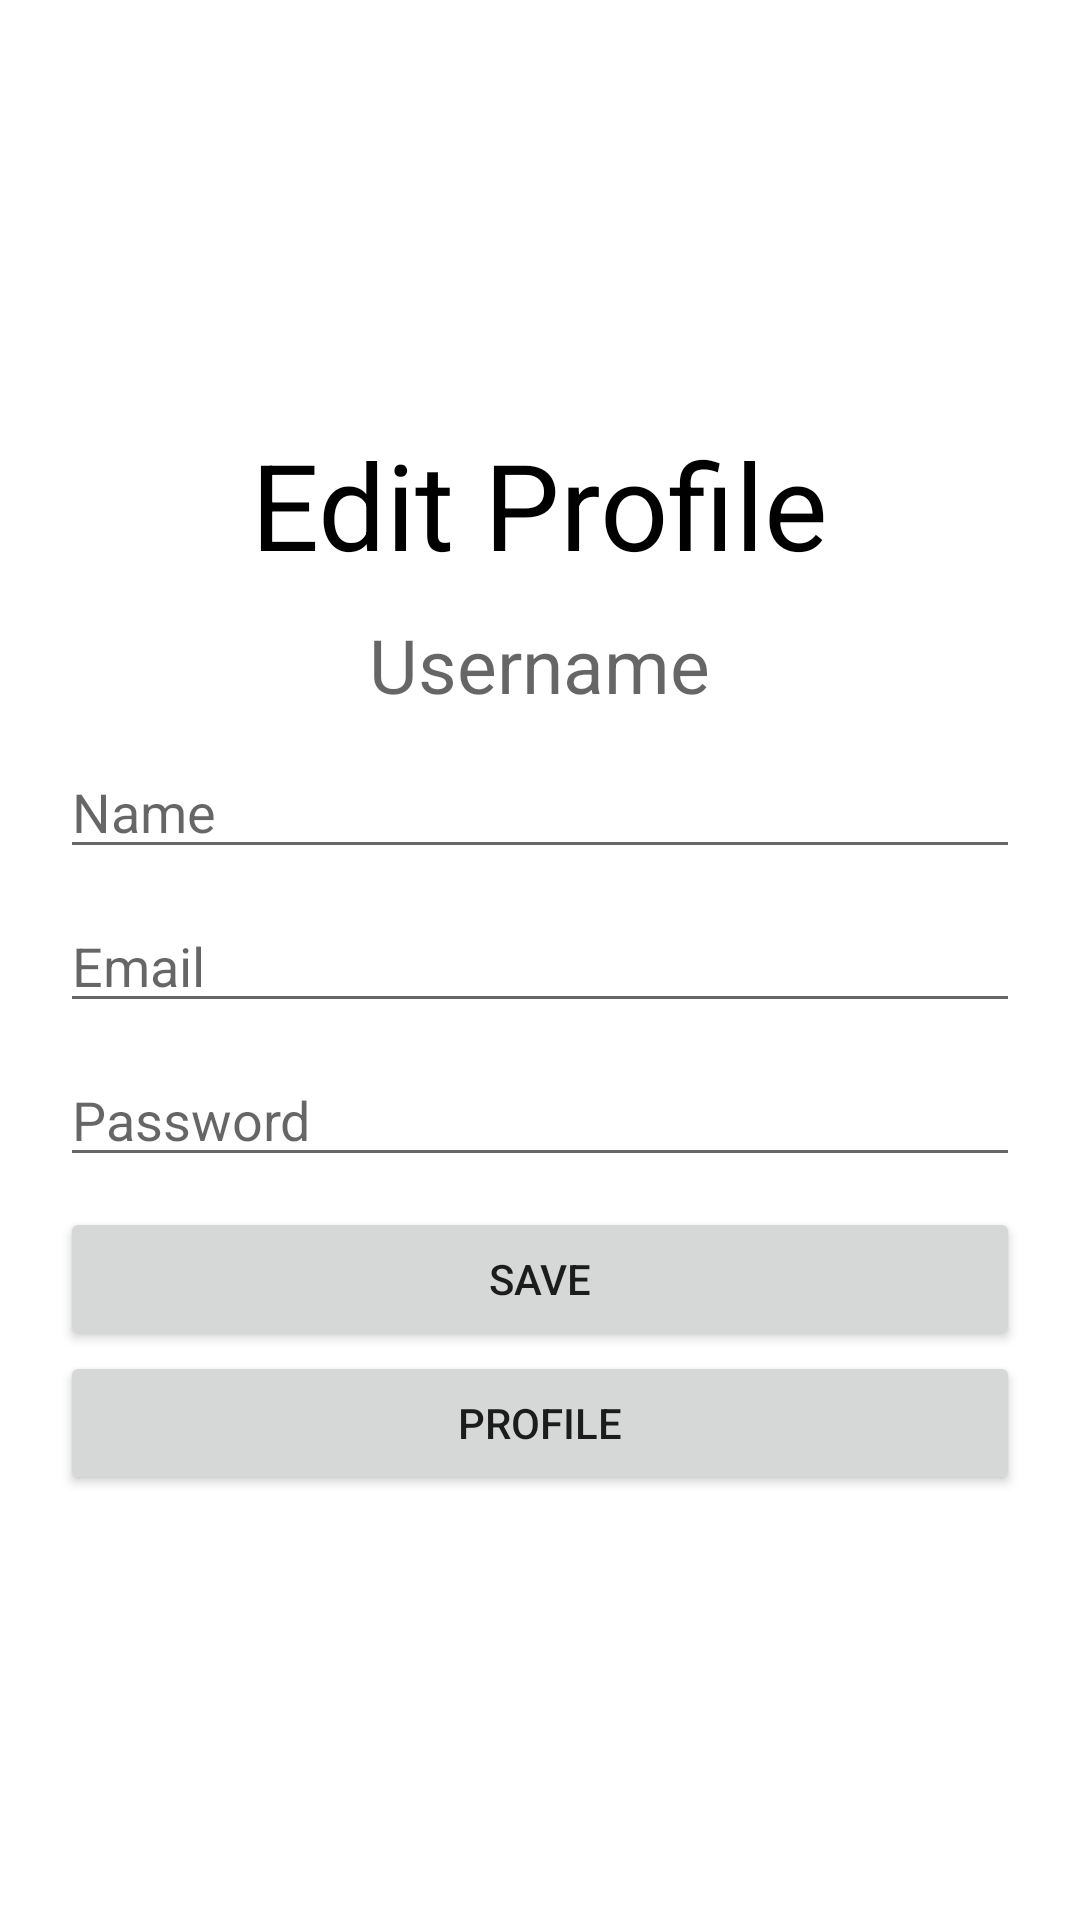

Produce the Android XML layout that renders to this screen, including the resource entries it uses.
<!-- AndroidManifest.xml: application theme Theme.HotelNebula -->
<!-- res/layout/activity_edit_profile.xml -->
<?xml version="1.0" encoding="utf-8"?>
<LinearLayout xmlns:android="http://schemas.android.com/apk/res/android"
    xmlns:app="http://schemas.android.com/apk/res-auto"
    xmlns:tools="http://schemas.android.com/tools"
    android:layout_width="match_parent"
    android:layout_height="match_parent"
    android:gravity="center"
    android:orientation="vertical"
    android:padding="20dp">

    <TextView
        android:layout_width="wrap_content"
        android:layout_height="wrap_content"
        android:layout_marginBottom="10dp"
        android:text="Edit Profile"
        android:textColor="@color/black"
        android:textSize="40dp" />


    <TextView
        android:id="@+id/editusername"
        android:layout_width="wrap_content"
        android:layout_height="wrap_content"
        android:layout_gravity="center_horizontal"
        android:layout_marginBottom="10dp"
        android:hint="Username"
        android:textSize="25dp" />



    <EditText
        android:id="@+id/editname"
        android:layout_width="match_parent"
        android:layout_height="wrap_content"
        android:layout_marginBottom="10dp"
        android:hint="Name" />

    <EditText
        android:id="@+id/editemail"
        android:layout_width="match_parent"
        android:layout_height="wrap_content"
        android:layout_marginBottom="10dp"
        android:hint="Email" />



    <EditText
        android:id="@+id/editpassword"
        android:layout_width="match_parent"
        android:layout_height="wrap_content"
        android:layout_marginBottom="10dp"
        android:hint="Password"
        />


    <Button
        android:id="@+id/save"
        android:layout_width="match_parent"
        android:layout_height="wrap_content"
        android:text="Save" />



    <Button
        android:id="@+id/profile"
        android:layout_width="match_parent"
        android:layout_height="wrap_content"
        android:text="Profile" />


</LinearLayout>
<!-- resources referenced by this layout -->
<resources>
  <style name="Theme.HotelNebula" parent="Theme.MaterialComponents.DayNight.NoActionBar">
          
          <item name="colorPrimary">@color/purple_500</item>
          <item name="colorPrimaryVariant">@color/purple_700</item>
          <item name="colorOnPrimary">@color/white</item>
          
          <item name="colorSecondary">@color/teal_200</item>
          <item name="colorSecondaryVariant">@color/teal_700</item>
          <item name="colorOnSecondary">@color/black</item>
          
          <item name="android:statusBarColor">?attr/colorPrimaryVariant</item>
          
      </style>
  <!-- not gathered from this repository: default colours our renderer supplied (Android Studio template values) -->
  <color name="purple_500">#FF6200EE</color>
  <color name="purple_700">#FF3700B3</color>
  <color name="teal_200">#FF03DAC5</color>
  <color name="teal_700">#FF018786</color>
  <color name="black">#FF000000</color>
  <color name="white">#FFFFFFFF</color>
</resources>
